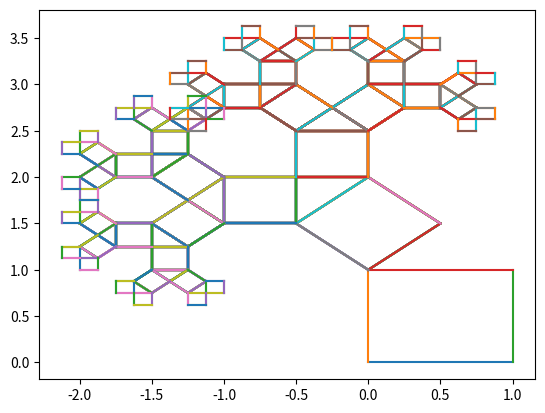

This figure's Python source:
import numpy as np
import matplotlib.pyplot as plt

def segment(a, c, b, d):
    # segment entre les points (a,c) et (b,d)
    return [np.linspace(a, b), np.linspace(c, d)]

def f1(x):
    theta = np.pi / 4
    return [(x[0]/np.sqrt(2))*np.cos(theta) - (x[1]/np.sqrt(2))*np.sin(theta) ,
            (x[0]/np.sqrt(2))*np.cos(theta) + (x[1]/np.sqrt(2))*np.sin(theta) + 1]

#pas la bonne expression de f2
def f2(x):
    theta = +3*np.pi / 4
    return [(x[0]/np.sqrt(2))*np.cos(theta) - (x[1]/np.sqrt(2))*np.sin(theta) +0.5,
            (x[0]/np.sqrt(2))*np.cos(theta) + (x[1]/np.sqrt(2))*np.sin(theta) + 1.5]


def arbreDePythagore(segs,n):
        for i in range (0,n):
            res = []
            for s in segs:
                res.append(f1(s))
                res.append(f2(s))
            #segs.clear()
            #ajoute les nouveaux segments calculés :
            for r in res:
                segs.append(r)
            if (i==n-1):
                for s in segs:
                    plt.plot(s[0],s[1])
                plt.show()


S1 = segment(0,0,1,0)
S2 = segment(0,0,0,1)
S3 = segment(1,0,1,1)
S4 = segment(0,1,1,1)
segs = [S1,S2,S3,S4]


arbreDePythagore(segs,6)
